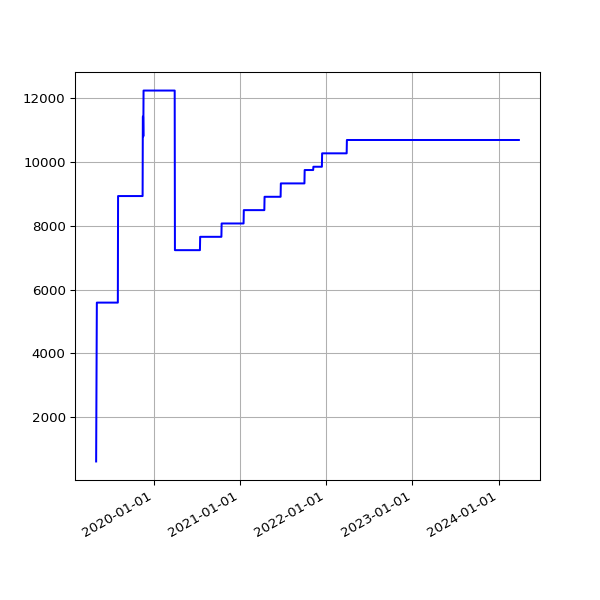

Source data for this figure (header and first rows):
date, value
2019-05-01 07:20:31 +0100, 616
2019-05-04 07:15:27 +0100, 5592
2019-05-07 07:29:37 +0100, 5592
2019-05-10 07:10:29 +0100, 5592
2019-05-13 07:01:24 +0100, 5592
2019-05-16 07:14:22 +0100, 5592
2019-05-19 06:46:07 +0100, 5592
2019-06-13 07:03:22 +0100, 5592
2019-06-16 06:39:01 +0100, 5592
2019-06-19 06:09:05 +0100, 5592
2019-06-22 06:26:55 +0100, 5592
2019-06-25 06:11:17 +0100, 5592
2019-07-01 06:48:57 +0100, 5592
2019-07-04 07:07:36 +0100, 5592
2019-07-07 06:57:19 +0100, 5592
2019-07-10 06:59:56 +0100, 5592
2019-07-13 07:03:15 +0100, 5592
2019-07-16 06:54:44 +0100, 5592
2019-07-19 07:03:46 +0100, 5592
2019-07-22 07:26:34 +0100, 5592
2019-07-25 07:25:18 +0100, 5592
2019-07-28 08:06:14 +0100, 5592
2019-07-31 06:33:09 +0100, 5592
2019-08-01 07:04:31 +0100, 5592
2019-08-02 06:25:51 +0100, 8930
2019-08-03 06:23:45 +0100, 8930
2019-08-04 07:18:53 +0100, 8930
2019-08-05 06:13:25 +0100, 8930
2019-08-06 06:32:26 +0100, 8930
2019-08-07 06:38:59 +0100, 8930
2019-08-08 07:16:43 +0100, 8930
2019-08-09 06:20:39 +0100, 8930
2019-08-10 06:22:40 +0100, 8930
2019-08-11 07:18:29 +0100, 8930
2019-08-12 06:37:47 +0100, 8930
2019-08-13 08:02:12 +0100, 8930
2019-08-14 07:07:20 +0100, 8930
2019-08-15 06:48:04 +0100, 8930
2019-08-16 07:13:46 +0100, 8930
2019-08-17 06:01:35 +0100, 8930
2019-08-18 06:19:27 +0100, 8930
2019-08-19 07:12:43 +0100, 8930
2019-08-20 06:47:37 +0100, 8930
2019-08-21 06:59:05 +0100, 8930
2019-08-22 06:43:16 +0100, 8930
2019-08-23 06:29:29 +0100, 8930
2019-08-24 07:02:29 +0100, 8930
2019-08-25 07:23:01 +0100, 8930
2019-08-26 06:38:40 +0100, 8930
2019-08-27 06:06:19 +0100, 8930
2019-08-28 06:24:25 +0100, 8930
2019-08-29 06:18:33 +0100, 8930
2019-08-30 06:57:00 +0100, 8930
2019-08-31 07:21:42 +0100, 8930
2019-09-01 06:49:29 +0100, 8930
2019-09-02 07:51:11 +0100, 8930
2019-09-03 07:29:39 +0100, 8930
2019-09-04 06:17:51 +0100, 8930
2019-09-05 06:54:14 +0100, 8930
2019-09-06 07:45:40 +0100, 8930
... 1,445 more rows
